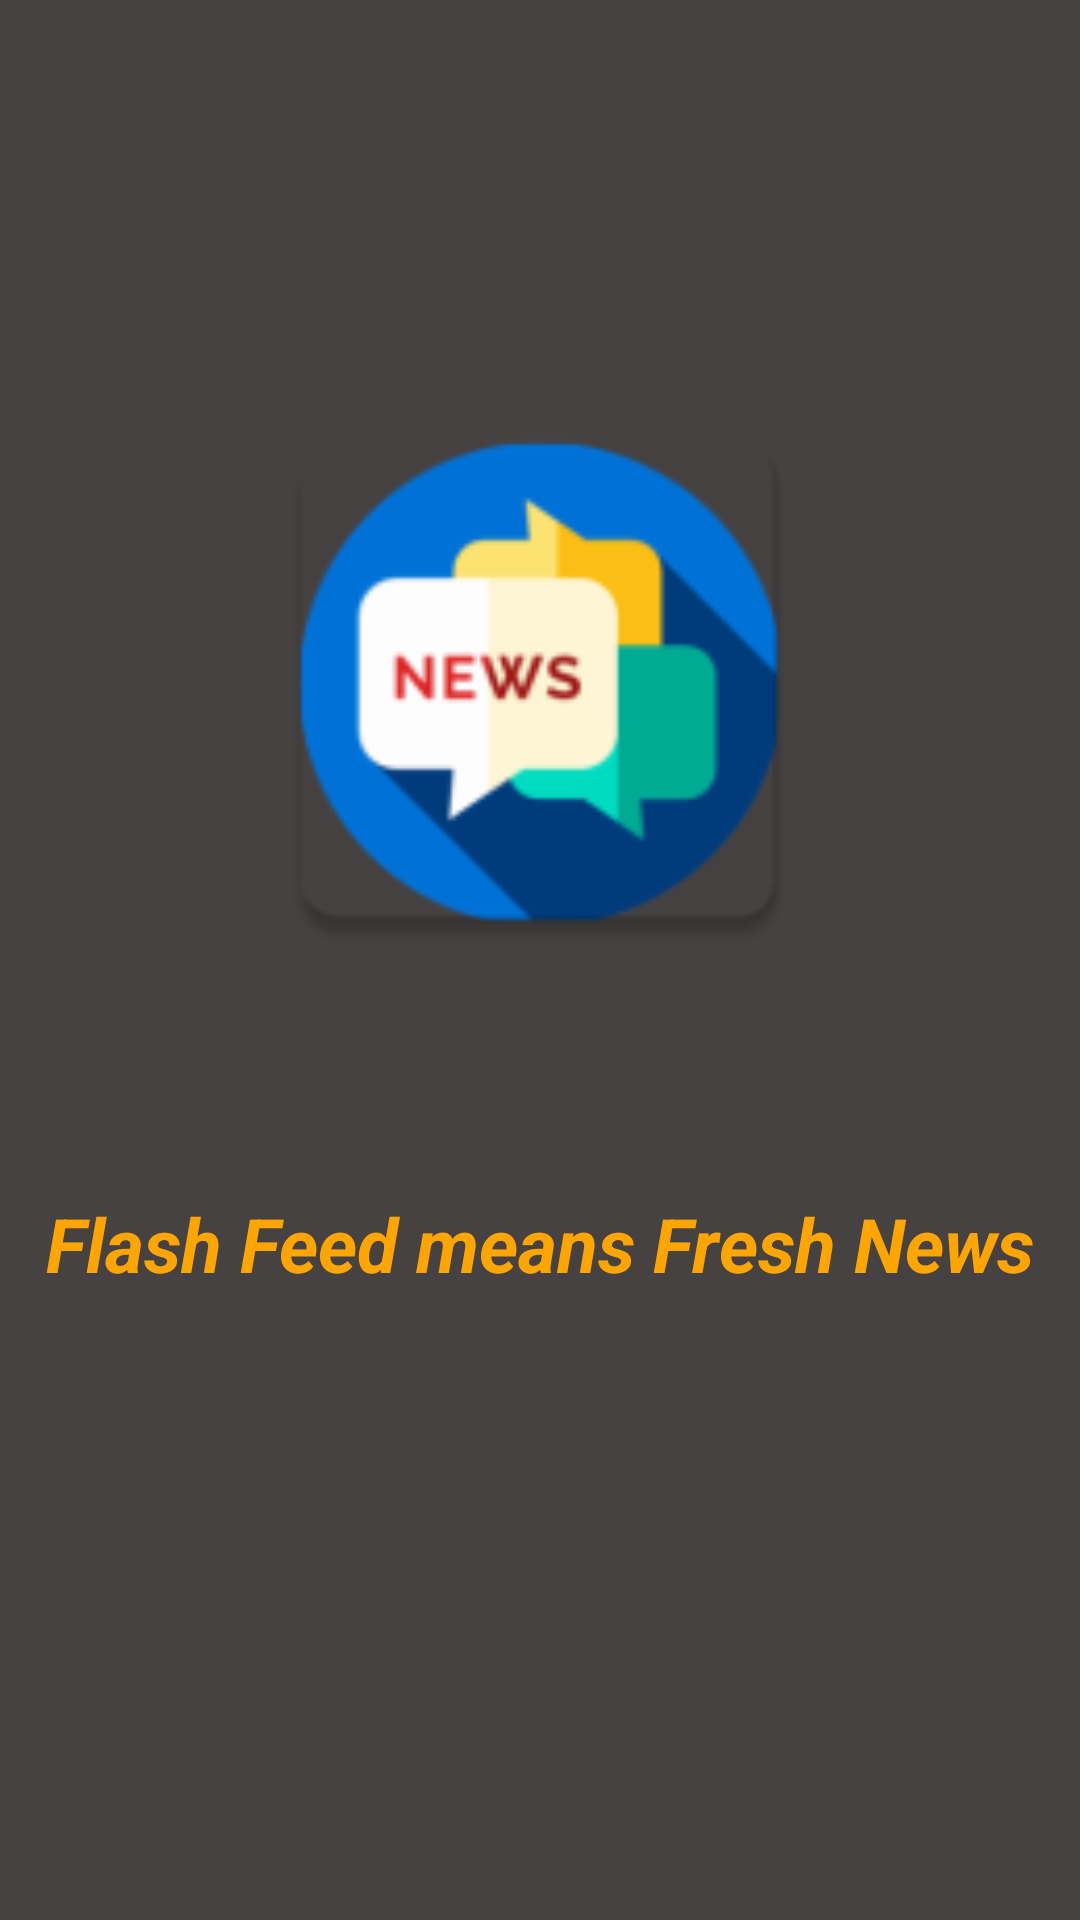

This screen was rendered from an Android layout file. Write that file and the resources it references.
<!-- AndroidManifest.xml: application theme Theme.AppCompat.DayNight.NoActionBar -->
<!-- res/layout/activity_splash_acitivity.xml -->
<?xml version="1.0" encoding="utf-8"?>
<androidx.constraintlayout.widget.ConstraintLayout xmlns:android="http://schemas.android.com/apk/res/android"
    xmlns:app="http://schemas.android.com/apk/res-auto"
    xmlns:tools="http://schemas.android.com/tools"
    android:layout_width="match_parent"
    android:layout_height="match_parent"
    android:background="@color/grey"
    tools:context=".SplashAcitivity">

    <ImageView
        android:id="@+id/imageView"
        android:layout_width="200dp"
        android:layout_height="200dp"
        android:layout_alignParentEnd="true"
        android:layout_alignParentBottom="true"
        android:layout_marginBottom="248dp"
        android:src="@mipmap/splash"
        app:layout_constraintBottom_toBottomOf="parent"
        app:layout_constraintEnd_toEndOf="parent"
        app:layout_constraintHorizontal_bias="0.497"
        app:layout_constraintStart_toStartOf="parent"
        app:layout_constraintTop_toTopOf="parent"
        app:layout_constraintVertical_bias="0.664">

    </ImageView>

    <TextView
        android:id="@+id/textView2"
        android:layout_width="wrap_content"
        android:layout_height="wrap_content"
        android:text="Flash Feed means Fresh News"
        android:textColor="@color/yellow"
        android:textSize="25sp"
        android:textStyle="bold|italic"
        app:layout_constraintBottom_toBottomOf="parent"
        app:layout_constraintEnd_toEndOf="parent"
        app:layout_constraintStart_toStartOf="parent"
        app:layout_constraintTop_toBottomOf="@+id/imageView"
        app:layout_constraintVertical_bias="0.252" />


</androidx.constraintlayout.widget.ConstraintLayout>
<!-- resources referenced by this layout -->
<resources>
  <color name="grey">#464242</color>
  <color name="yellow">#ffa500</color>
  <!-- mipmap splash: png bitmap (mipmap-hdpi, 3268 bytes) -->
</resources>
